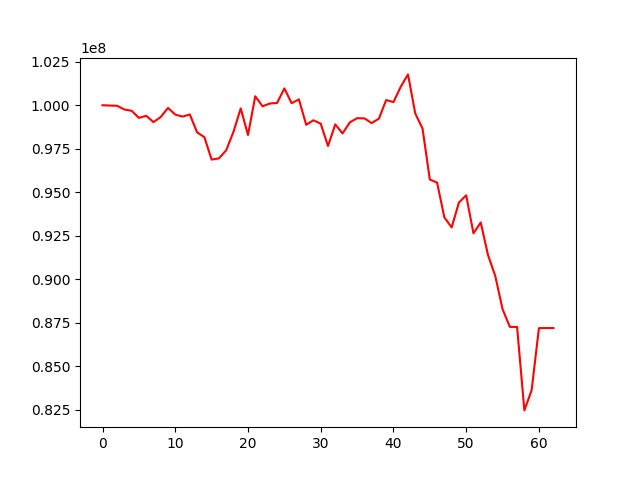

Data behind this chart, as committed beside it:
, 0
0, 100000000
1, 99981856
2, 99970570
3, 99757357
4, 99681186
5, 99272636
6, 99395619
7, 99030527
8, 99325793
9, 99847520
10, 99461477
11, 99347509
12, 99470471
13, 98443041
14, 98169474
15, 96877789
16, 96948556
17, 97410807
18, 98468420
19, 99819250
20, 98293517
21, 100514291
22, 99939168
23, 100099382
24, 100131871
25, 100967229
26, 100118006
27, 100336743
28, 98879841
29, 99136710
30, 98939803
31, 97658001
32, 98900685
33, 98380881
34, 99014816
35, 99257129
36, 99246660
37, 98976942
38, 99231254
39, 100298184
40, 100181591
41, 101059424
42, 101772349
43, 99526433
44, 98659297
45, 95731031
46, 95554943
47, 93557779
48, 92983024
49, 94410606
50, 94826106
51, 92641824
52, 93266705
53, 91398086
54, 90188533
55, 88291356
56, 87270059
57, 87265501
58, 82470924
59, 83631106
... 3 more rows
